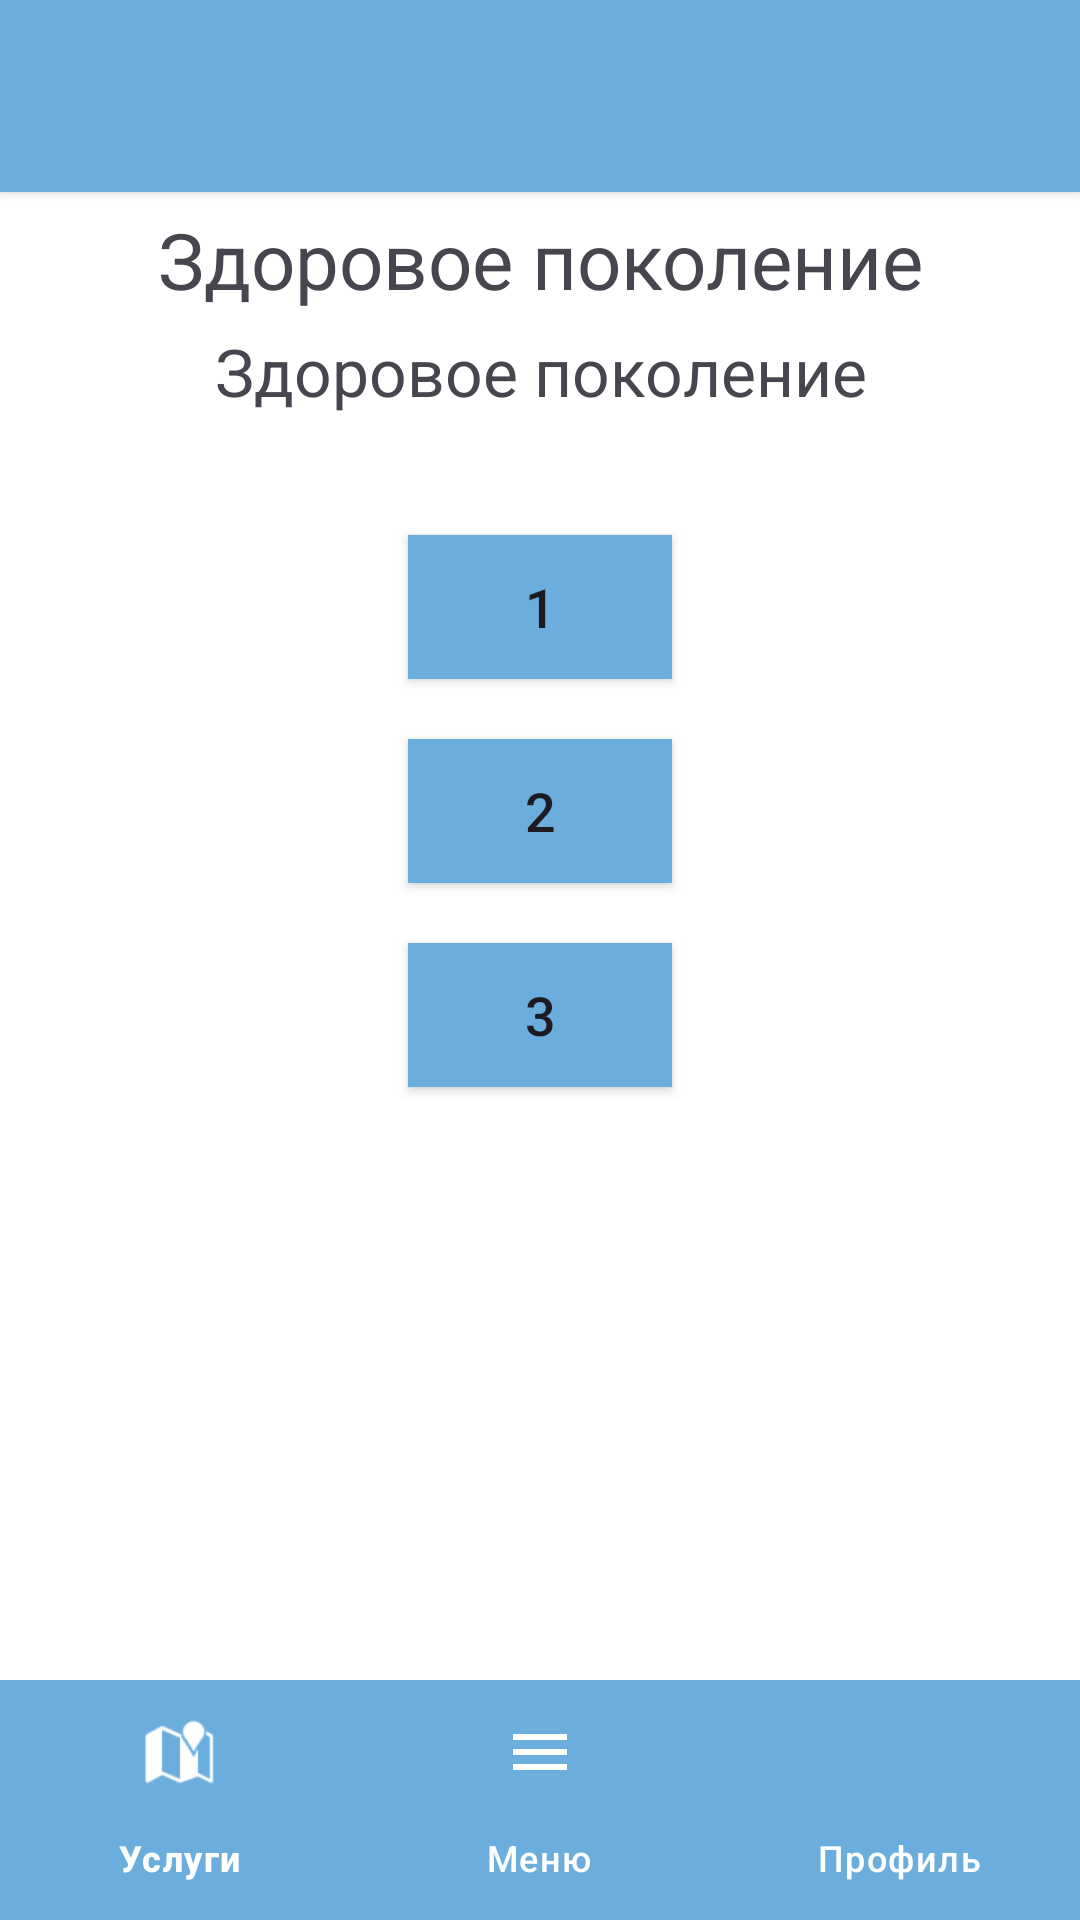

The Android layout XML behind this screen, and the referenced resources:
<!-- AndroidManifest.xml: application theme Theme.Project -->
<!-- res/layout/fragment_test.xml -->
<?xml version="1.0" encoding="utf-8"?>
<androidx.constraintlayout.widget.ConstraintLayout xmlns:android="http://schemas.android.com/apk/res/android"
    xmlns:app="http://schemas.android.com/apk/res-auto"
    xmlns:tools="http://schemas.android.com/tools"
    android:id="@+id/frameLayout"
    android:layout_width="match_parent"
    android:layout_height="match_parent"
    android:background="@drawable/background_for_top"
    tools:context=".WithVideoFragment">

    <FrameLayout
        android:id="@+id/flFragment_menu"
        android:layout_width="match_parent"
        android:layout_height="match_parent"
        android:layout_above="@id/bottom_navigation" >
    </FrameLayout>


    <Button
        android:id="@+id/button"
        android:layout_width="match_parent"
        android:layout_height="64dp"
        android:background="#6BADDD"
        app:backgroundTint="@null"
        app:layout_constraintEnd_toEndOf="parent"
        app:layout_constraintStart_toStartOf="parent"
        app:layout_constraintTop_toTopOf="parent" />

    <TextView
        android:id="@+id/textView"
        android:layout_width="wrap_content"
        android:layout_height="wrap_content"
        android:fontFamily="@font/custom_font"
        android:text="Здоровое поколение"
        android:textColor="#FFFFFF"
        android:textSize="28sp"
        app:layout_constraintBottom_toBottomOf="parent"
        app:layout_constraintEnd_toEndOf="parent"
        app:layout_constraintHorizontal_bias="0.38"
        app:layout_constraintStart_toStartOf="@+id/imageView"
        app:layout_constraintTop_toTopOf="parent"
        app:layout_constraintVertical_bias="0.022" />

    <ImageView
        android:id="@+id/imageView"
        android:layout_width="55dp"
        android:layout_height="55dp"
        android:layout_marginStart="5dp"
        android:layout_marginTop="5dp"
        app:layout_constraintStart_toStartOf="parent"
        app:layout_constraintTop_toTopOf="parent"
        app:srcCompat="@drawable/zp_ikon" />

    <TextView
        android:id="@+id/zagolovok"
        android:layout_width="wrap_content"
        android:layout_height="wrap_content"
        android:text="Здоровое поколение"
        android:layout_marginTop="5dp"
        android:textSize="26sp"
        app:layout_constraintEnd_toEndOf="parent"
        app:layout_constraintStart_toStartOf="parent"
        app:layout_constraintTop_toBottomOf="@+id/button"/>

    <TextView
        android:id="@+id/question"
        android:layout_width="match_parent"
        android:layout_height="wrap_content"
        android:text="Здоровое поколение"
        android:layout_marginTop="5dp"
        android:gravity="center"
        android:textSize="22sp"
        app:layout_constraintEnd_toEndOf="parent"
        app:layout_constraintStart_toStartOf="parent"
        app:layout_constraintTop_toBottomOf="@+id/zagolovok"/>

    <Button
        android:id="@+id/answer1"
        android:layout_width="wrap_content"
        android:layout_height="wrap_content"
        android:background="#6BADDD"
        android:text="1"
        android:layout_marginTop="40dp"
        android:textSize="18sp"
        app:layout_constraintEnd_toEndOf="parent"
        app:layout_constraintStart_toStartOf="parent"
        app:layout_constraintTop_toBottomOf="@id/question" />



    <Button
        android:id="@+id/answer2"
        android:layout_width="wrap_content"
        android:layout_height="wrap_content"
        android:background="#6BADDD"
        android:text="2"
        android:layout_marginTop="20dp"
        android:textSize="18sp"
        app:layout_constraintEnd_toEndOf="parent"
        app:layout_constraintStart_toStartOf="parent"
        app:layout_constraintTop_toBottomOf="@id/answer1" />

    <Button
        android:id="@+id/answer3"
        android:layout_width="wrap_content"
        android:layout_height="wrap_content"
        android:background="#6BADDD"
        android:text="3"
        android:layout_marginTop="20dp"
        android:textSize="18sp"
        app:layout_constraintEnd_toEndOf="parent"
        app:layout_constraintStart_toStartOf="parent"
        app:layout_constraintTop_toBottomOf="@id/answer2" />


    <TextView
        android:id="@+id/answer_cor"
        android:layout_width="300dp"
        android:layout_height="300dp"
        android:background="@drawable/correct_answer"
        android:layout_marginBottom="80dp"
        android:text="Вы дали ВЕРНЫЙ ответ!"
        android:textSize="28sp"
        android:gravity="center"
        android:textColor="#FFFFFF"
        android:visibility="invisible"
        app:layout_constraintStart_toStartOf="parent"
        app:layout_constraintEnd_toEndOf="parent"
        app:layout_constraintBottom_toBottomOf="parent"
        app:layout_constraintTop_toTopOf="parent" />

    <TextView
        android:id="@+id/answer_fail"
        android:layout_width="300dp"
        android:layout_height="300dp"
        android:background="@drawable/fail_answer"
        android:layout_marginBottom="80dp"
        android:text="Вы дали НЕПРАВИЛЬНЫЙ ответ!"
        android:textSize="28sp"
        android:gravity="center"
        android:visibility="invisible"
        android:textColor="#FFFFFF"
        app:layout_constraintStart_toStartOf="parent"
        app:layout_constraintEnd_toEndOf="parent"
        app:layout_constraintBottom_toBottomOf="parent"
        app:layout_constraintTop_toTopOf="parent" />






    <com.google.android.material.bottomnavigation.BottomNavigationView
        android:id="@+id/bottom_navigation"
        android:layout_width="match_parent"
        android:layout_height="wrap_content"
        android:layout_alignParentBottom="true"
        android:layout_gravity="bottom"
        android:background="@drawable/navigation_background"
        app:itemIconTint="#FFFFFF"
        app:itemTextColor="#FFFFFF"
        app:layout_constraintBottom_toBottomOf="@+id/flFragment_menu"
        app:layout_constraintEnd_toEndOf="parent"
        app:layout_constraintStart_toStartOf="parent"
        app:menu="@menu/bottom_menu" />





</androidx.constraintlayout.widget.ConstraintLayout>
<!-- resources referenced by this layout -->
<resources>
  <!-- drawable background_for_top (drawable) -->
  <?xml version="1.0" encoding="utf-8"?>
  <shape xmlns:android="http://schemas.android.com/apk/res/android"
      android:shape="rectangle">
      <gradient android:startColor="#FFFFFF"
          android:endColor="#FFFFFF"
          android:angle="0" />
      <corners android:radius="0dp" />
  </shape>
  <!-- drawable correct_answer (drawable) -->
  <?xml version="1.0" encoding="utf-8"?>
  <shape xmlns:android="http://schemas.android.com/apk/res/android"
      android:shape="rectangle">
      <gradient
          android:startColor="#6BADDD"
          android:endColor="#6BADDD"
          android:angle="0" />
      <stroke
          android:width="10px"
          android:color="#8BC34A" />
  </shape>
  <!-- drawable fail_answer (drawable) -->
  <?xml version="1.0" encoding="utf-8"?>
  <shape xmlns:android="http://schemas.android.com/apk/res/android"
      android:shape="rectangle">
      <gradient
          android:startColor="#6BADDD"
          android:endColor="#6BADDD"
          android:angle="0" />
      <stroke
          android:width="10px"
          android:color="#F44336" />
  </shape>
  <!-- drawable navigation_background (drawable) -->
  <?xml version="1.0" encoding="utf-8"?>
  <shape xmlns:android="http://schemas.android.com/apk/res/android"
      android:shape="rectangle" >
      <solid android:color="#6BADDD" />
  </shape>
  <!-- drawable zp_ikon: png bitmap (drawable, 13429 bytes) -->
  <style name="Theme.Project" parent="Base.Theme.Project" />
  <style name="Base.Theme.Project" parent="Theme.Material3.DayNight.NoActionBar">
          
           <item name="colorPrimary">#6BADDD</item>
      </style>
</resources>
